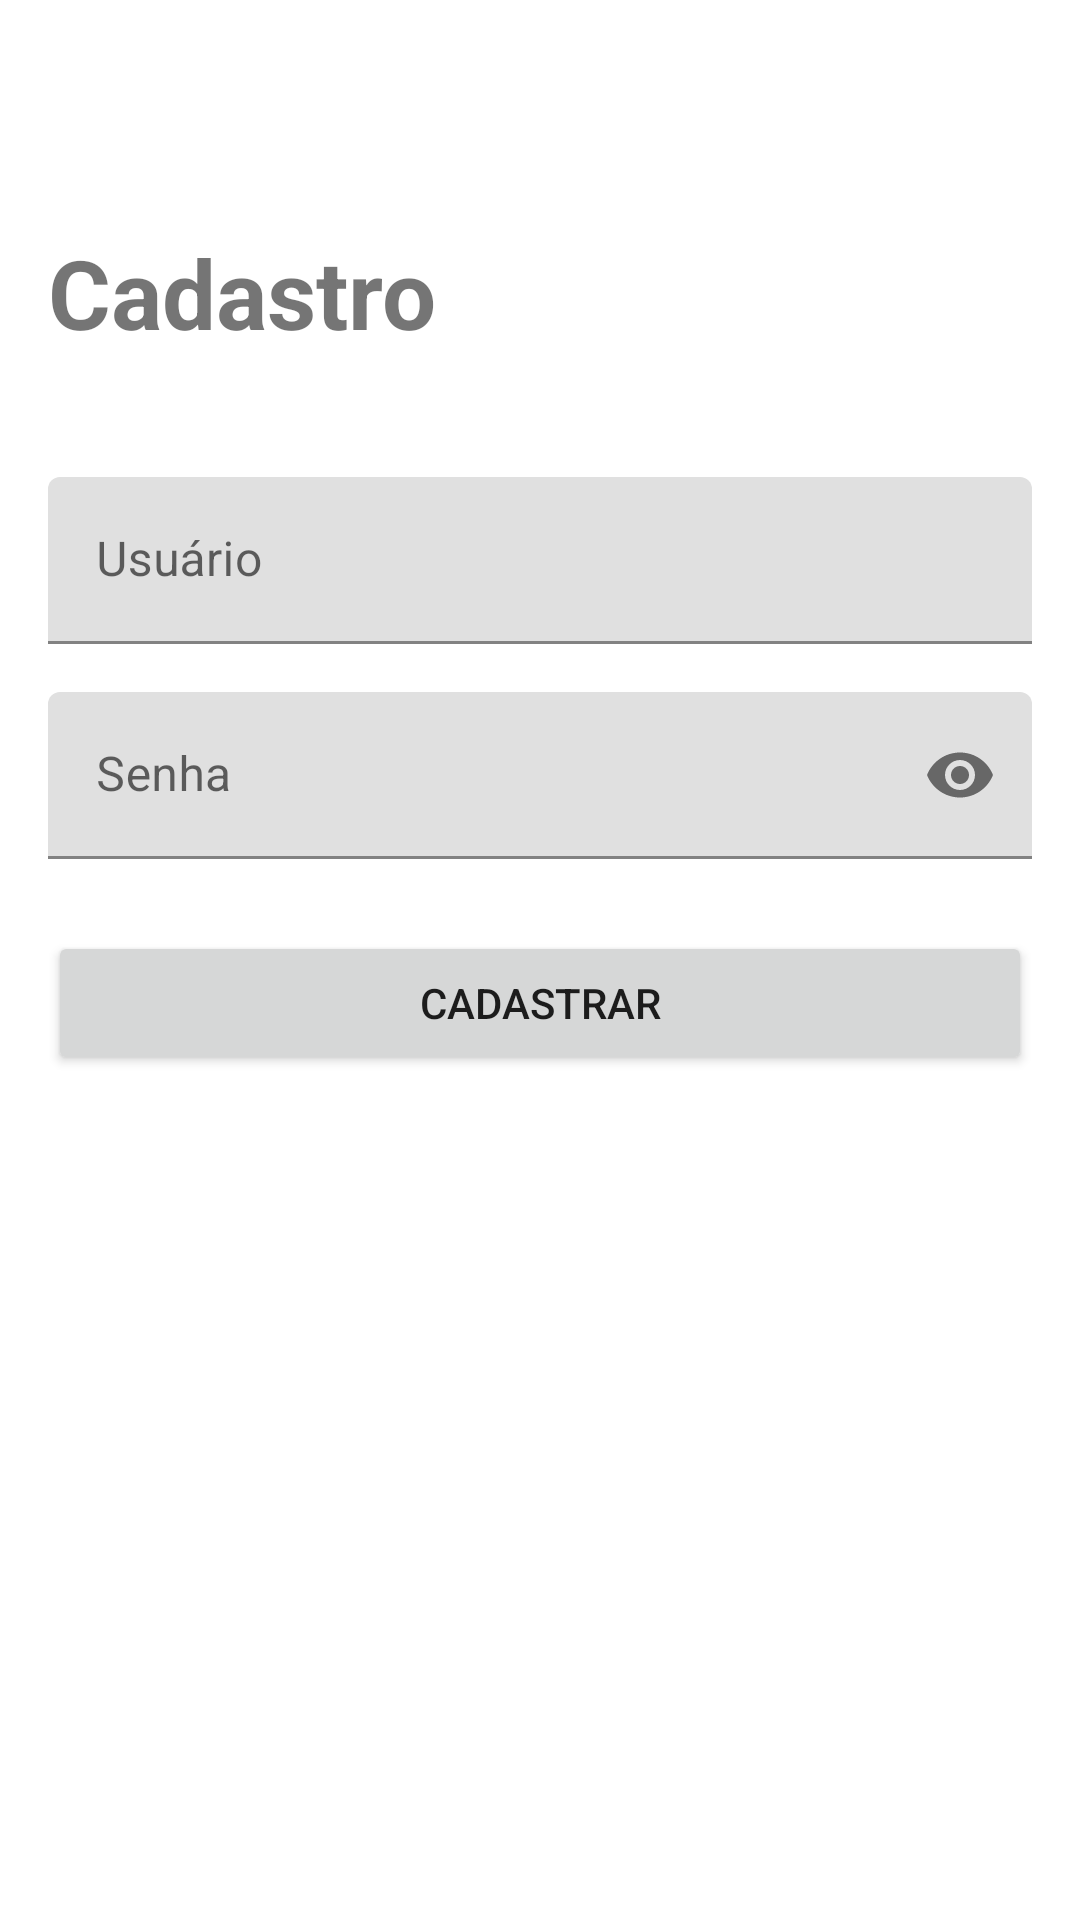

Layout XML and referenced resources for this Android screen:
<!-- AndroidManifest.xml: application theme Theme.ProjetoAPI -->
<!-- res/layout/activity_registration.xml -->
<?xml version="1.0" encoding="utf-8"?>
<androidx.constraintlayout.widget.ConstraintLayout
    xmlns:android="http://schemas.android.com/apk/res/android"
    xmlns:app="http://schemas.android.com/apk/res-auto"
    android:layout_width="match_parent"
    android:layout_height="match_parent"
    android:padding="16dp">

    <TextView
        android:id="@+id/registerTitle"
        android:layout_width="wrap_content"
        android:layout_height="wrap_content"
        android:text="Cadastro"
        android:textSize="32sp"
        android:textStyle="bold"
        app:layout_constraintTop_toTopOf="parent"
        android:layout_marginTop="60dp"
        app:layout_constraintStart_toStartOf="parent"/>

    <com.google.android.material.textfield.TextInputLayout
        android:id="@+id/usernameInputRegisterLayout"
        android:layout_width="0dp"
        android:layout_height="wrap_content"
        android:hint="Usuário"
        app:layout_constraintTop_toBottomOf="@id/registerTitle"
        android:layout_marginTop="40dp"
        app:layout_constraintStart_toStartOf="parent"
        app:layout_constraintEnd_toEndOf="parent">

        <com.google.android.material.textfield.TextInputEditText
            android:id="@+id/usernameInputRegister"
            android:layout_width="match_parent"
            android:layout_height="wrap_content" />

    </com.google.android.material.textfield.TextInputLayout>

    <com.google.android.material.textfield.TextInputLayout
        android:id="@+id/passwordInputRegisterLayout"
        android:layout_width="0dp"
        android:layout_height="wrap_content"
        android:hint="Senha"
        app:passwordToggleEnabled="true"
        app:layout_constraintTop_toBottomOf="@id/usernameInputRegisterLayout"
        android:layout_marginTop="16dp"
        app:layout_constraintStart_toStartOf="@id/usernameInputRegisterLayout"
        app:layout_constraintEnd_toEndOf="@id/usernameInputRegisterLayout">

        <com.google.android.material.textfield.TextInputEditText
            android:id="@+id/passwordInputRegister"
            android:layout_width="match_parent"
            android:layout_height="wrap_content"
            android:inputType="textPassword" />

    </com.google.android.material.textfield.TextInputLayout>

    <Button
        android:id="@+id/registerButton"
        android:layout_width="0dp"
        android:layout_height="wrap_content"
        android:text="Cadastrar"
        app:layout_constraintTop_toBottomOf="@id/passwordInputRegisterLayout"
        android:layout_marginTop="24dp"
        app:layout_constraintStart_toStartOf="parent"
        app:layout_constraintEnd_toEndOf="parent"/>

</androidx.constraintlayout.widget.ConstraintLayout>
<!-- resources referenced by this layout -->
<resources>
  <style name="Theme.ProjetoAPI" parent="Theme.MaterialComponents.DayNight.DarkActionBar">
          
          <item name="colorPrimary">@color/purple_500</item>
          <item name="colorPrimaryVariant">@color/purple_700</item>
          <item name="colorOnPrimary">@color/white</item>
          
          <item name="colorSecondary">@color/teal_200</item>
          <item name="colorSecondaryVariant">@color/teal_700</item>
          <item name="colorOnSecondary">@color/black</item>
          
          <item name="android:statusBarColor">?attr/colorPrimaryVariant</item>
          
      </style>
  <!-- not gathered from this repository: default colours our renderer supplied (Android Studio template values) -->
  <color name="purple_500">#FF6200EE</color>
  <color name="purple_700">#FF3700B3</color>
  <color name="teal_200">#FF03DAC5</color>
  <color name="teal_700">#FF018786</color>
  <color name="black">#FF000000</color>
  <color name="white">#FFFFFFFF</color>
</resources>
